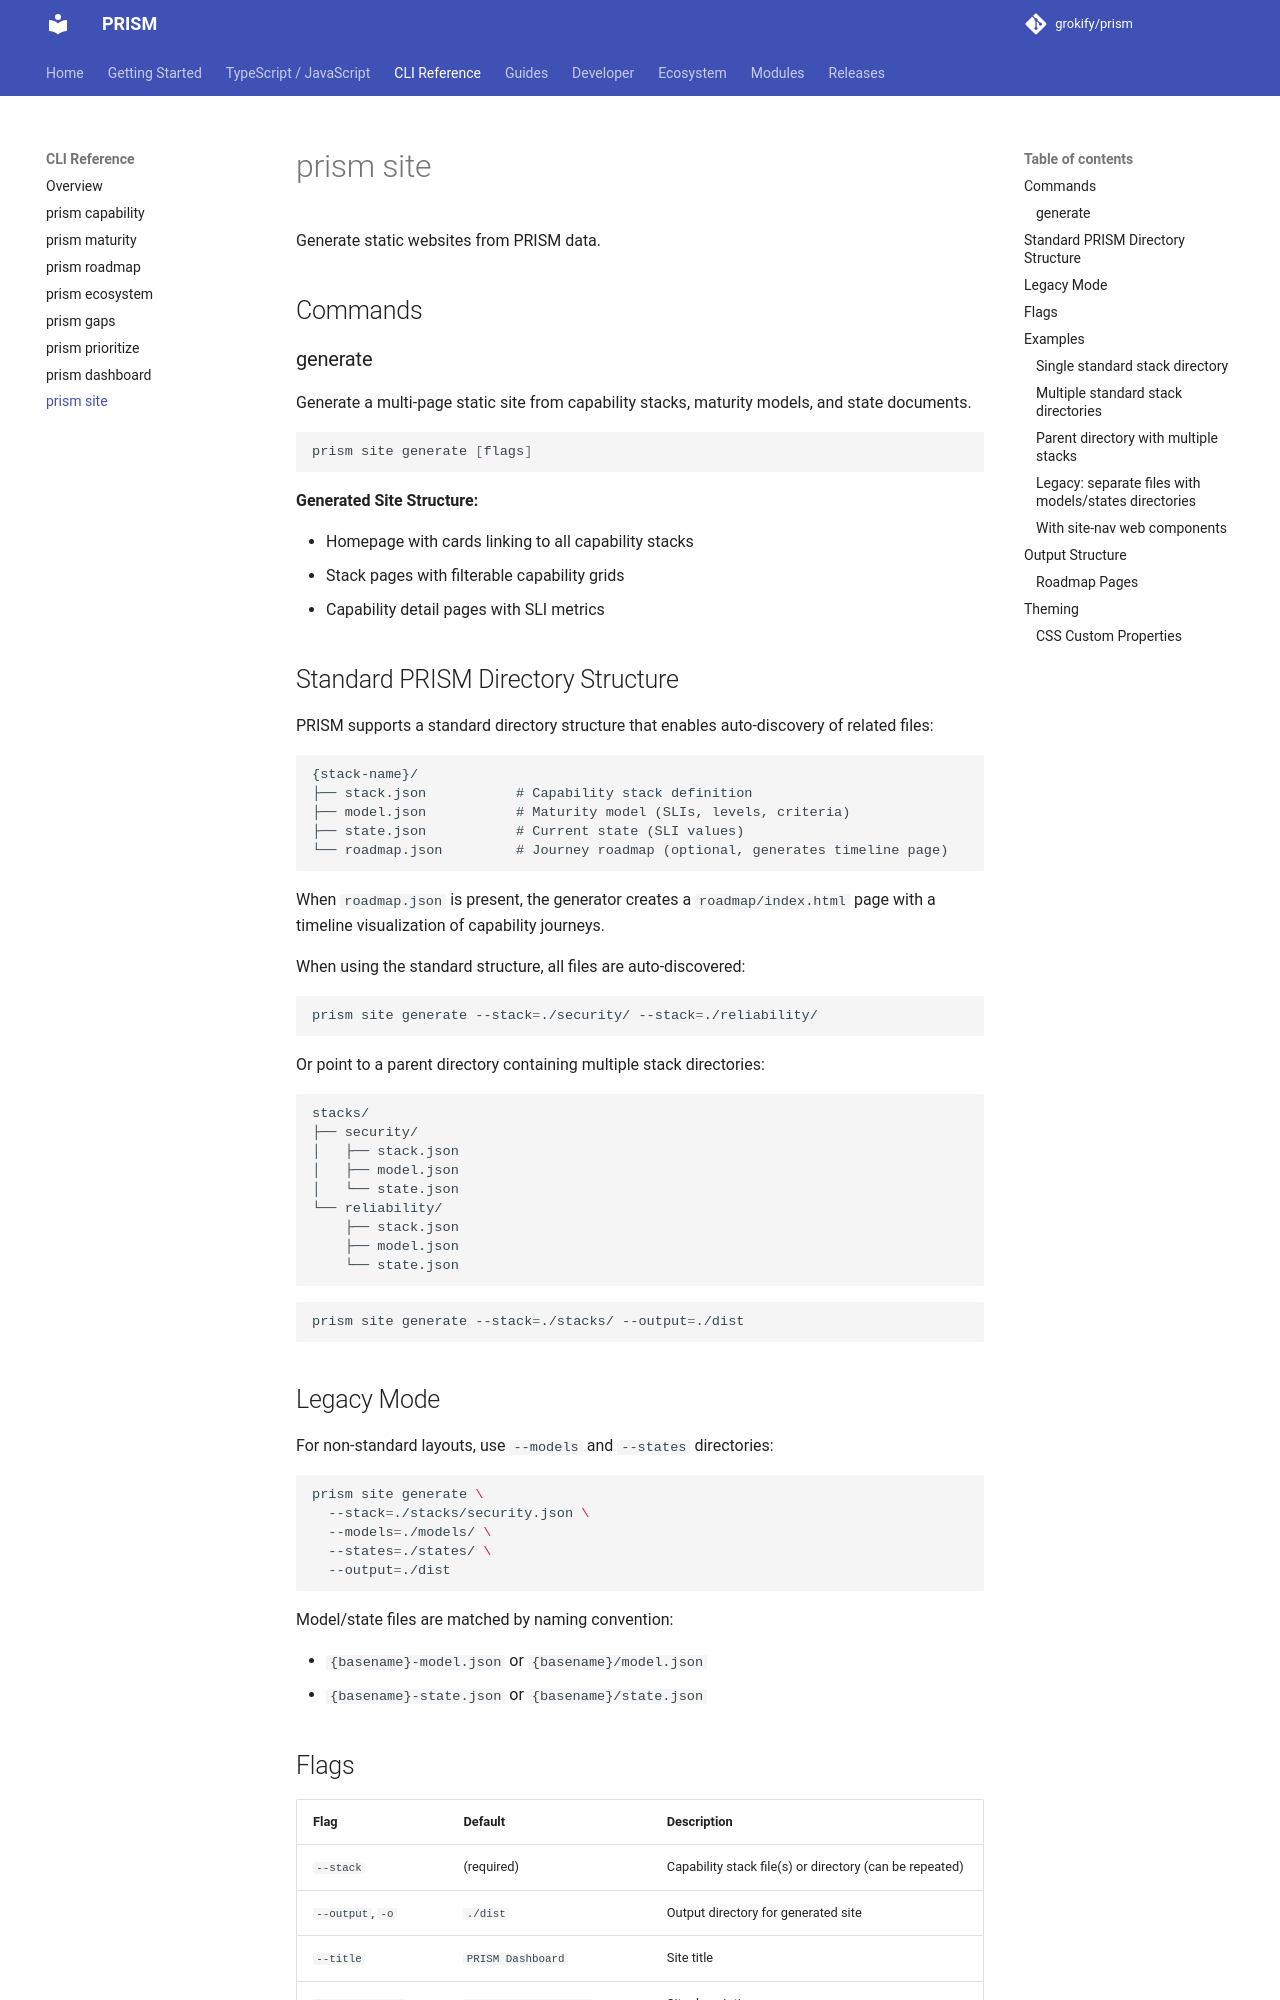

repository: grokify/prism · page: cli/site/index.html · generator: mkdocs

# prism site

Generate static websites from PRISM data.

## Commands

### generate

Generate a multi-page static site from capability stacks, maturity models, and state documents.

```bash
prism site generate [flags]
```

**Generated Site Structure:**

- Homepage with cards linking to all capability stacks
- Stack pages with filterable capability grids
- Capability detail pages with SLI metrics

## Standard PRISM Directory Structure

PRISM supports a standard directory structure that enables auto-discovery of related files:

```
{stack-name}/
├── stack.json           # Capability stack definition
├── model.json           # Maturity model (SLIs, levels, criteria)
├── state.json           # Current state (SLI values)
└── roadmap.json         # Journey roadmap (optional, generates timeline page)
```

When `roadmap.json` is present, the generator creates a `roadmap/index.html` page with a timeline visualization of capability journeys.

When using the standard structure, all files are auto-discovered:

```bash
prism site generate --stack=./security/ --stack=./reliability/
```

Or point to a parent directory containing multiple stack directories:

```
stacks/
├── security/
│   ├── stack.json
│   ├── model.json
│   └── state.json
└── reliability/
    ├── stack.json
    ├── model.json
    └── state.json
```

```bash
prism site generate --stack=./stacks/ --output=./dist
```

## Legacy Mode

For non-standard layouts, use `--models` and `--states` directories:

```bash
prism site generate \
  --stack=./stacks/security.json \
  --models=./models/ \
  --states=./states/ \
  --output=./dist
```

Model/state files are matched by naming convention:

- `{basename}-model.json` or `{basename}/model.json`
- `{basename}-state.json` or `{basename}/state.json`
